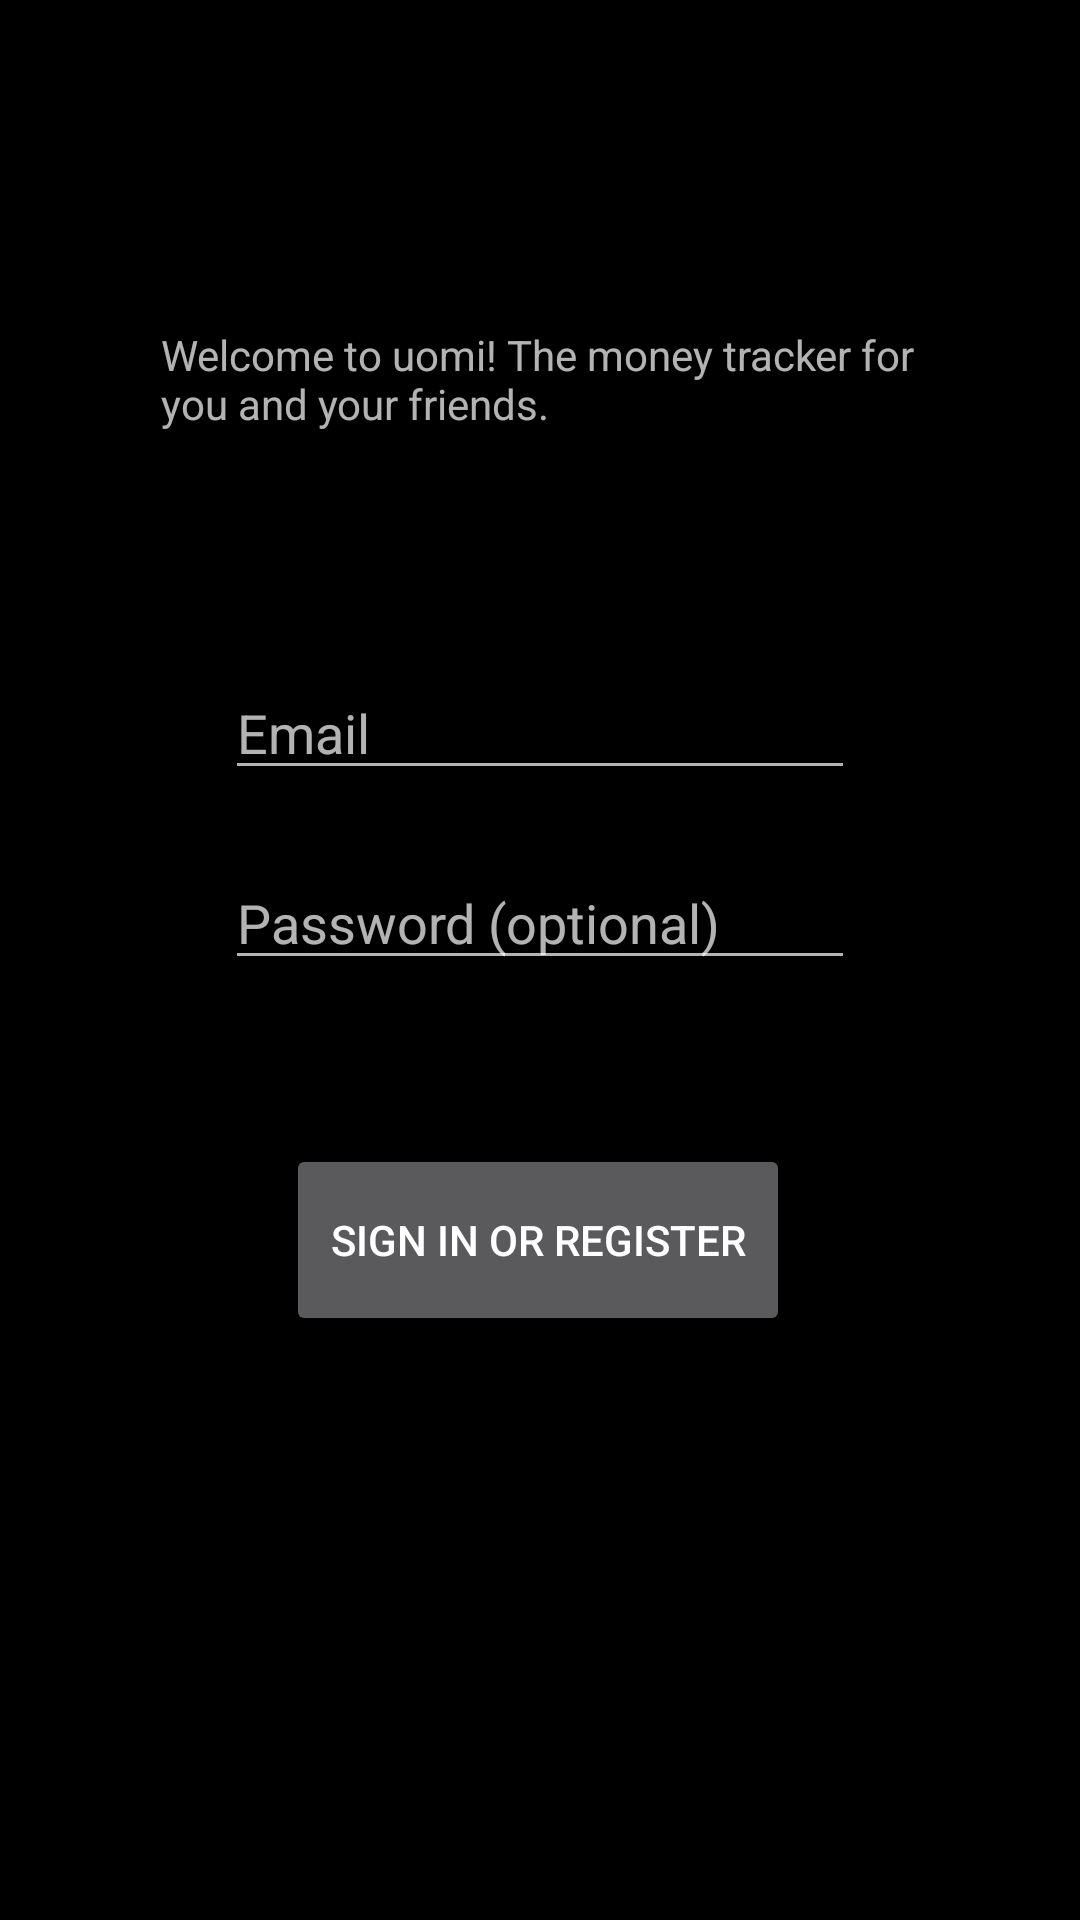

Layout XML and referenced resources for this Android screen:
<!-- AndroidManifest.xml: application theme AppTheme -->
<!-- res/layout/activity_login_registration.xml -->
<?xml version="1.0" encoding="utf-8"?>
<android.support.constraint.ConstraintLayout xmlns:android="http://schemas.android.com/apk/res/android"
    xmlns:app="http://schemas.android.com/apk/res-auto"
    xmlns:tools="http://schemas.android.com/tools"
    android:layout_width="match_parent"
    android:layout_height="match_parent"
    tools:context=".LoginRegistrationActivity">

    <EditText
        android:id="@+id/etEmail"
        android:layout_width="wrap_content"
        android:layout_height="wrap_content"
        android:layout_marginStart="8dp"
        android:layout_marginTop="8dp"
        android:layout_marginEnd="8dp"
        android:layout_marginBottom="8dp"
        android:autofillHints=""
        android:ems="10"
        android:hint="@string/prompt_email"
        android:inputType="textEmailAddress"
        app:layout_constraintBottom_toBottomOf="parent"
        app:layout_constraintEnd_toEndOf="parent"
        app:layout_constraintStart_toStartOf="parent"
        app:layout_constraintTop_toBottomOf="@+id/textView"
        app:layout_constraintVertical_bias="0.092" tools:targetApi="o"/>

    <EditText
        android:id="@+id/etPassword"
        android:layout_width="wrap_content"
        android:layout_height="wrap_content"
        android:layout_marginStart="8dp"
        android:layout_marginTop="8dp"
        android:layout_marginEnd="8dp"
        android:layout_marginBottom="8dp"
        android:autofillHints=""
        android:ems="10"
        android:hint="@string/prompt_password"
        android:inputType="textPassword"
        app:layout_constraintBottom_toBottomOf="parent"
        app:layout_constraintEnd_toEndOf="parent"
        app:layout_constraintStart_toStartOf="parent"
        app:layout_constraintTop_toBottomOf="@+id/etEmail"
        app:layout_constraintVertical_bias="0.044" tools:targetApi="o"/>

    <Button
        android:id="@+id/btnLoginRegister"
        android:layout_width="168dp"
        android:layout_height="64dp"
        android:layout_marginStart="8dp"
        android:layout_marginTop="8dp"
        android:layout_marginEnd="8dp"
        android:layout_marginBottom="8dp"
        android:text="@string/action_sign_in"
        app:layout_constraintBottom_toBottomOf="parent"
        app:layout_constraintEnd_toEndOf="parent"
        app:layout_constraintHorizontal_bias="0.497"
        app:layout_constraintStart_toStartOf="parent"
        app:layout_constraintTop_toBottomOf="@+id/etPassword"
        app:layout_constraintVertical_bias="0.2" />

    <TextView
        android:id="@+id/textView"
        android:layout_width="252dp"
        android:layout_height="68dp"
        android:layout_marginStart="8dp"
        android:layout_marginTop="8dp"
        android:layout_marginEnd="8dp"
        android:layout_marginBottom="8dp"
        android:text="@string/welcome_login"
        app:layout_constraintBottom_toBottomOf="parent"
        app:layout_constraintEnd_toEndOf="parent"
        app:layout_constraintHorizontal_bias="0.498"
        app:layout_constraintStart_toStartOf="parent"
        app:layout_constraintTop_toTopOf="parent"
        app:layout_constraintVertical_bias="0.181" />

</android.support.constraint.ConstraintLayout>
<!-- resources referenced by this layout -->
<resources>
  <string name="action_sign_in">Sign in or register</string>
  <string name="prompt_email">Email</string>
  <string name="prompt_password">Password (optional)</string>
  <string name="welcome_login">Welcome to uomi! The money tracker for you and your friends.</string>
  <style name="AppTheme" parent="Theme.AppCompat.NoActionBar">
          
          <item name="colorPrimary">@color/colorPrimary</item>
          <item name="colorPrimaryDark">@color/colorPrimaryDark</item>
          <item name="colorAccent">@color/colorAccent</item>
          <item name="android:colorBackground">@android:color/background_dark</item>
      </style>
  <color name="colorPrimary">#34D60B</color>
  <color name="colorPrimaryDark">#1E6905</color>
  <color name="colorAccent">#3400FF</color>
</resources>
